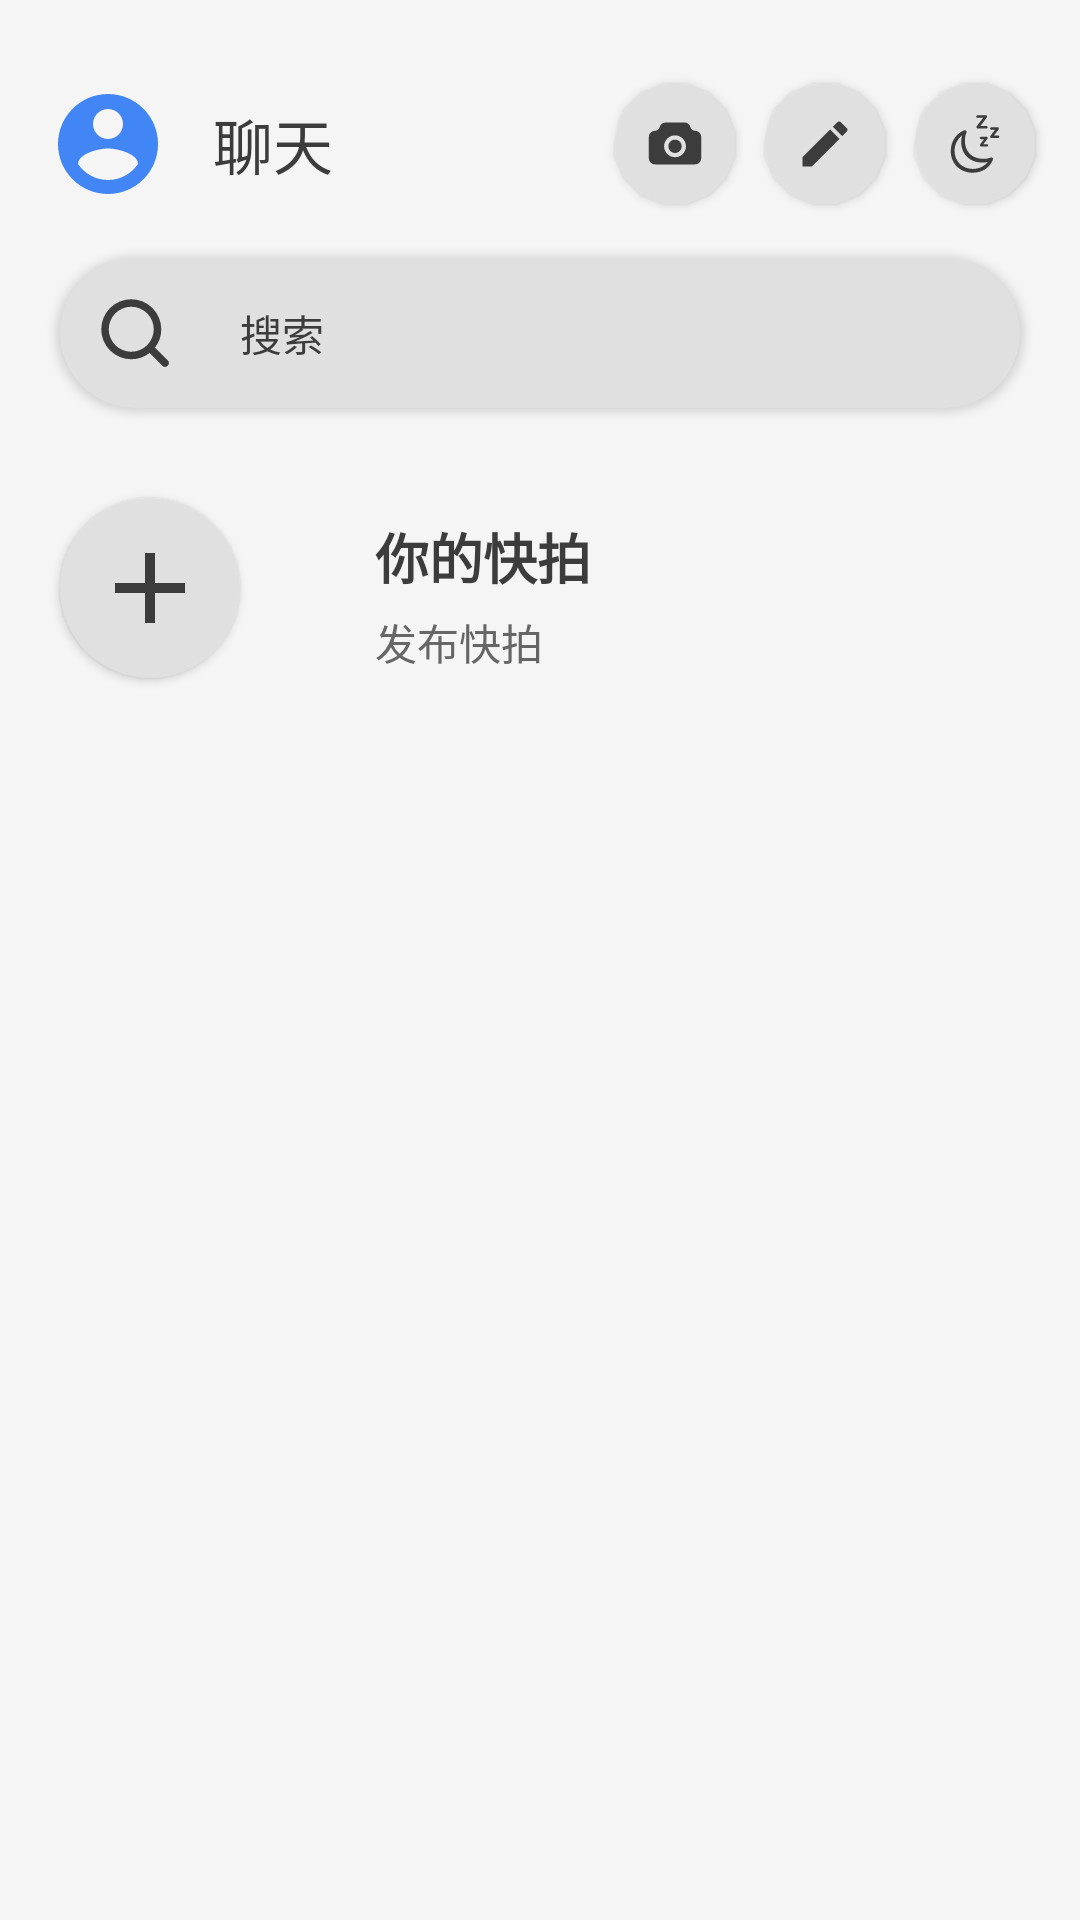

This screen was rendered from an Android layout file. Write that file and the resources it references.
<!-- AndroidManifest.xml: application theme default_model -->
<!-- res/layout/layout_main.xml -->
<?xml version="1.0" encoding="utf-8"?>
<androidx.constraintlayout.widget.ConstraintLayout
    xmlns:android="http://schemas.android.com/apk/res/android"
    xmlns:app="http://schemas.android.com/apk/res-auto"
    xmlns:tools="http://schemas.android.com/tools"
    android:layout_width="match_parent"
    android:layout_height="match_parent"
    android:background="?attr/theme_color">
    <com.google.android.material.appbar.AppBarLayout
        android:id="@+id/appbar_layout"
        android:layout_width="match_parent"
        android:layout_height="wrap_content"
        android:background="?attr/theme_color"
        tools:ignore="MissingConstraints">
        <androidx.appcompat.widget.Toolbar
            android:id="@+id/toolBar"
            android:layout_width="match_parent"
            android:layout_height="?attr/actionBarSize"
            android:layout_marginTop="20dp"
            android:clipToPadding="true"
            app:layout_scrollFlags="scroll|enterAlways">
            <RelativeLayout
                android:layout_width="match_parent"
                android:layout_height="match_parent"
                android:gravity="center_vertical">
                <LinearLayout
                    android:layout_width="wrap_content"
                    android:layout_height="match_parent"
                    android:gravity="center_vertical"
                    android:orientation="horizontal">
                    <ImageView
                        android:layout_width="40dp"
                        android:layout_height="40dp"
                        android:background="@drawable/icon_user"/>
                    <TextView
                        android:layout_width="wrap_content"
                        android:layout_height="wrap_content"
                        android:layout_marginStart="15dp"
                        android:text="聊天"
                        android:textSize="20dp"
                        android:textColor="?attr/text_color_under_bg"/>
                </LinearLayout>
                <LinearLayout
                    android:layout_width="wrap_content"
                    android:layout_height="match_parent"
                    android:layout_alignParentEnd="true"
                    android:layout_marginEnd="10dp"
                    android:gravity="center_vertical"
                    android:orientation="horizontal">
                    <androidx.cardview.widget.CardView
                        android:layout_width="wrap_content"
                        android:layout_height="wrap_content"
                        android:layout_margin="5dp"
                        app:cardCornerRadius="20dp"
                        app:cardBackgroundColor="?attr/vice_back_ground_color">
                        <ImageView
                            android:layout_width="20dp"
                            android:layout_height="20dp"
                            android:layout_margin="10dp"
                            android:background="@drawable/icon_camera"/>
                    </androidx.cardview.widget.CardView>


                    <androidx.cardview.widget.CardView
                        android:layout_width="wrap_content"
                        android:layout_height="wrap_content"
                        app:cardCornerRadius="20dp"
                        android:layout_margin="5dp"
                        app:cardBackgroundColor="?attr/vice_back_ground_color">
                        <ImageView
                            android:layout_width="20dp"
                            android:layout_height="20dp"
                            android:layout_margin="10dp"
                            android:background="@drawable/icon_pencil"/>
                    </androidx.cardview.widget.CardView>

                    <androidx.cardview.widget.CardView
                        android:layout_width="wrap_content"
                        android:layout_height="wrap_content"
                        app:cardCornerRadius="20dp"
                        android:layout_margin="5dp"
                        app:cardBackgroundColor="?attr/vice_back_ground_color">
                        <ImageView
                            android:id="@+id/theme_img"
                            android:layout_width="20dp"
                            android:layout_height="20dp"
                            android:layout_margin="10dp"
                            android:src="@drawable/icon_moon"/>
                    </androidx.cardview.widget.CardView>

                </LinearLayout>

            </RelativeLayout>

        </androidx.appcompat.widget.Toolbar>
    </com.google.android.material.appbar.AppBarLayout>

    <LinearLayout
        android:id="@+id/search_layout"
        android:layout_width="match_parent"
        android:layout_height="wrap_content"
        app:layout_constraintTop_toBottomOf="@id/appbar_layout"
        android:gravity="center_vertical"
        android:orientation="horizontal">
        <androidx.cardview.widget.CardView
            android:layout_width="match_parent"
            android:layout_height="50dp"
            android:layout_marginHorizontal="20dp"
            android:layout_marginVertical="10dp"
            app:cardCornerRadius="25dp"
            app:cardBackgroundColor="?attr/vice_back_ground_color">
            <ImageView
                android:layout_width="30dp"
                android:layout_height="30dp"
                android:layout_gravity="center_vertical"
                android:layout_marginStart="10dp"
                android:background="@drawable/icon_search"/>
            <TextView
                android:layout_width="wrap_content"
                android:layout_height="wrap_content"
                android:layout_marginStart="60dp"
                android:layout_gravity="center_vertical"
                android:text="搜索"
                android:textColor="?attr/text_color_under_bg"/>

        </androidx.cardview.widget.CardView>




    </LinearLayout>
    <LinearLayout
        android:id="@+id/kp"
        android:layout_width="match_parent"
        android:layout_height="wrap_content"
        android:gravity="center_vertical"
        app:layout_constraintTop_toBottomOf="@id/search_layout">
        <androidx.cardview.widget.CardView
            android:layout_width="wrap_content"
            android:layout_height="wrap_content"
            android:layout_margin="20dp"
            app:cardCornerRadius="30dp"
            app:cardBackgroundColor="?attr/vice_back_ground_color">
            <ImageView
                android:layout_width="40dp"
                android:layout_height="40dp"
                android:layout_margin="10dp"
                android:background="@drawable/icon_add"/>

        </androidx.cardview.widget.CardView>
        <LinearLayout
            android:layout_width="wrap_content"
            android:layout_height="wrap_content"
            android:layout_marginStart="20dp"
            android:orientation="vertical">
            <TextView
                android:layout_width="wrap_content"
                android:layout_height="wrap_content"

                android:layout_gravity="center_vertical"
                android:padding="5dp"
                android:text="你的快拍"
                android:textSize="18dp"
                android:textStyle="bold"
                android:textColor="?attr/text_color_under_bg"/>
            <TextView
                android:layout_width="wrap_content"
                android:layout_height="wrap_content"
                android:layout_marginStart="5dp"
                android:layout_gravity="center_vertical"
                android:text="发布快拍"
                android:textColor="?attr/text_color_under_vice_bg"/>

        </LinearLayout>

    </LinearLayout>
    <androidx.recyclerview.widget.RecyclerView
        android:id="@+id/recycleView"
        android:layout_width="match_parent"
        android:layout_height="0dp"
        app:layout_behavior="com.google.android.material.appbar.AppBarLayout$ScrollingViewBehavior"
        app:layout_constraintTop_toBottomOf="@id/kp"
        app:layout_constraintBottom_toBottomOf="parent"/>




</androidx.constraintlayout.widget.ConstraintLayout>
<!-- resources referenced by this layout -->
<resources>
  <!-- drawable icon_add (drawable) -->
  <vector xmlns:android="http://schemas.android.com/apk/res/android"
          android:width="24dp"
          android:height="24dp"
          android:viewportWidth="24.0"
          android:viewportHeight="24.0">
      <path
          android:fillColor="?attr/text_color_under_bg"
          android:pathData="M19,13h-6v6h-2v-6H5v-2h6V5h2v6h6v2z"/>
  </vector>
  <!-- drawable icon_pencil (drawable) -->
  <vector xmlns:android="http://schemas.android.com/apk/res/android"
      android:width="200dp"
      android:height="200dp"
      android:viewportWidth="1024"
      android:viewportHeight="1024">
    <path
        android:fillColor="?attr/text_color_under_bg"
        android:pathData="M883.63,300.37C900.27,283.73 900.27,256 883.63,240.21L783.79,140.37C768,123.73 740.27,123.73 723.63,140.37L645.12,218.45 805.12,378.45M128,736 L128,896 288,896 759.89,423.68 599.89,263.68 128,736Z"/>
  </vector>
  <!-- drawable icon_search (drawable) -->
  <vector xmlns:android="http://schemas.android.com/apk/res/android"
      android:width="200dp"
      android:height="200dp"
      android:viewportWidth="1024"
      android:viewportHeight="1024">
    <path
        android:fillColor="?attr/text_color_under_bg"
        android:pathData="M883.63,823.04l-145.07,-144.64A337.92,337.92 0,0 0,810.67 469.33a341.33,341.33 0,1 0,-341.33 341.33,337.92 337.92,0 0,0 209.07,-72.11l144.64,145.07a42.67,42.67 0,0 0,60.59 0,42.67 42.67,0 0,0 0,-60.59zM213.33,469.33a256,256 0,1 1,256 256,256 256,0 0,1 -256,-256z"/>
  </vector>
  <!-- drawable icon_user (drawable) -->
  <vector xmlns:android="http://schemas.android.com/apk/res/android"
          android:width="24dp"
          android:height="24dp"
          android:viewportWidth="24.0"
          android:viewportHeight="24.0">
      <path
          android:fillColor="@color/google_blue"
          android:pathData="M12,2C6.48,2 2,6.48 2,12s4.48,10 10,10 10,-4.48 10,-10S17.52,2 12,2zM12,5c1.66,0 3,1.34 3,3s-1.34,3 -3,3 -3,-1.34 -3,-3 1.34,-3 3,-3zM12,19.2c-2.5,0 -4.71,-1.28 -6,-3.22 0.03,-1.99 4,-3.08 6,-3.08 1.99,0 5.97,1.09 6,3.08 -1.29,1.94 -3.5,3.22 -6,3.22z"/>
  </vector>
  <style name="default_model" parent="AppTheme.NoActionBar">
          <item name="theme_color">@color/google_white</item>
          <item name="separator_color">@color/gray_light</item>
  
          <item name="back_ground_color">@color/google_white</item>
          <item name="vice_back_ground_color">@color/app_background</item>
          <item name="text_color_under_bg">@color/black_overlay</item>
          <item name="text_color_under_vice_bg">@color/gray_deep</item>
  
      </style>
  <color name="google_blue">#4285F4</color>
  <style name="AppTheme.NoActionBar">
          <item name="windowActionBar">false</item>
          <item name="windowNoTitle">true</item>
          <item name="android:windowTranslucentStatus">true</item>
      </style>
  <color name="google_white">#F5F5F5</color>
  <color name="gray_light">#CCCCCC</color>
  <color name="app_background">#E0E0E0</color>
  <color name="black_overlay">#3C3C3C</color>
  <color name="gray_deep">#666666</color>
</resources>
